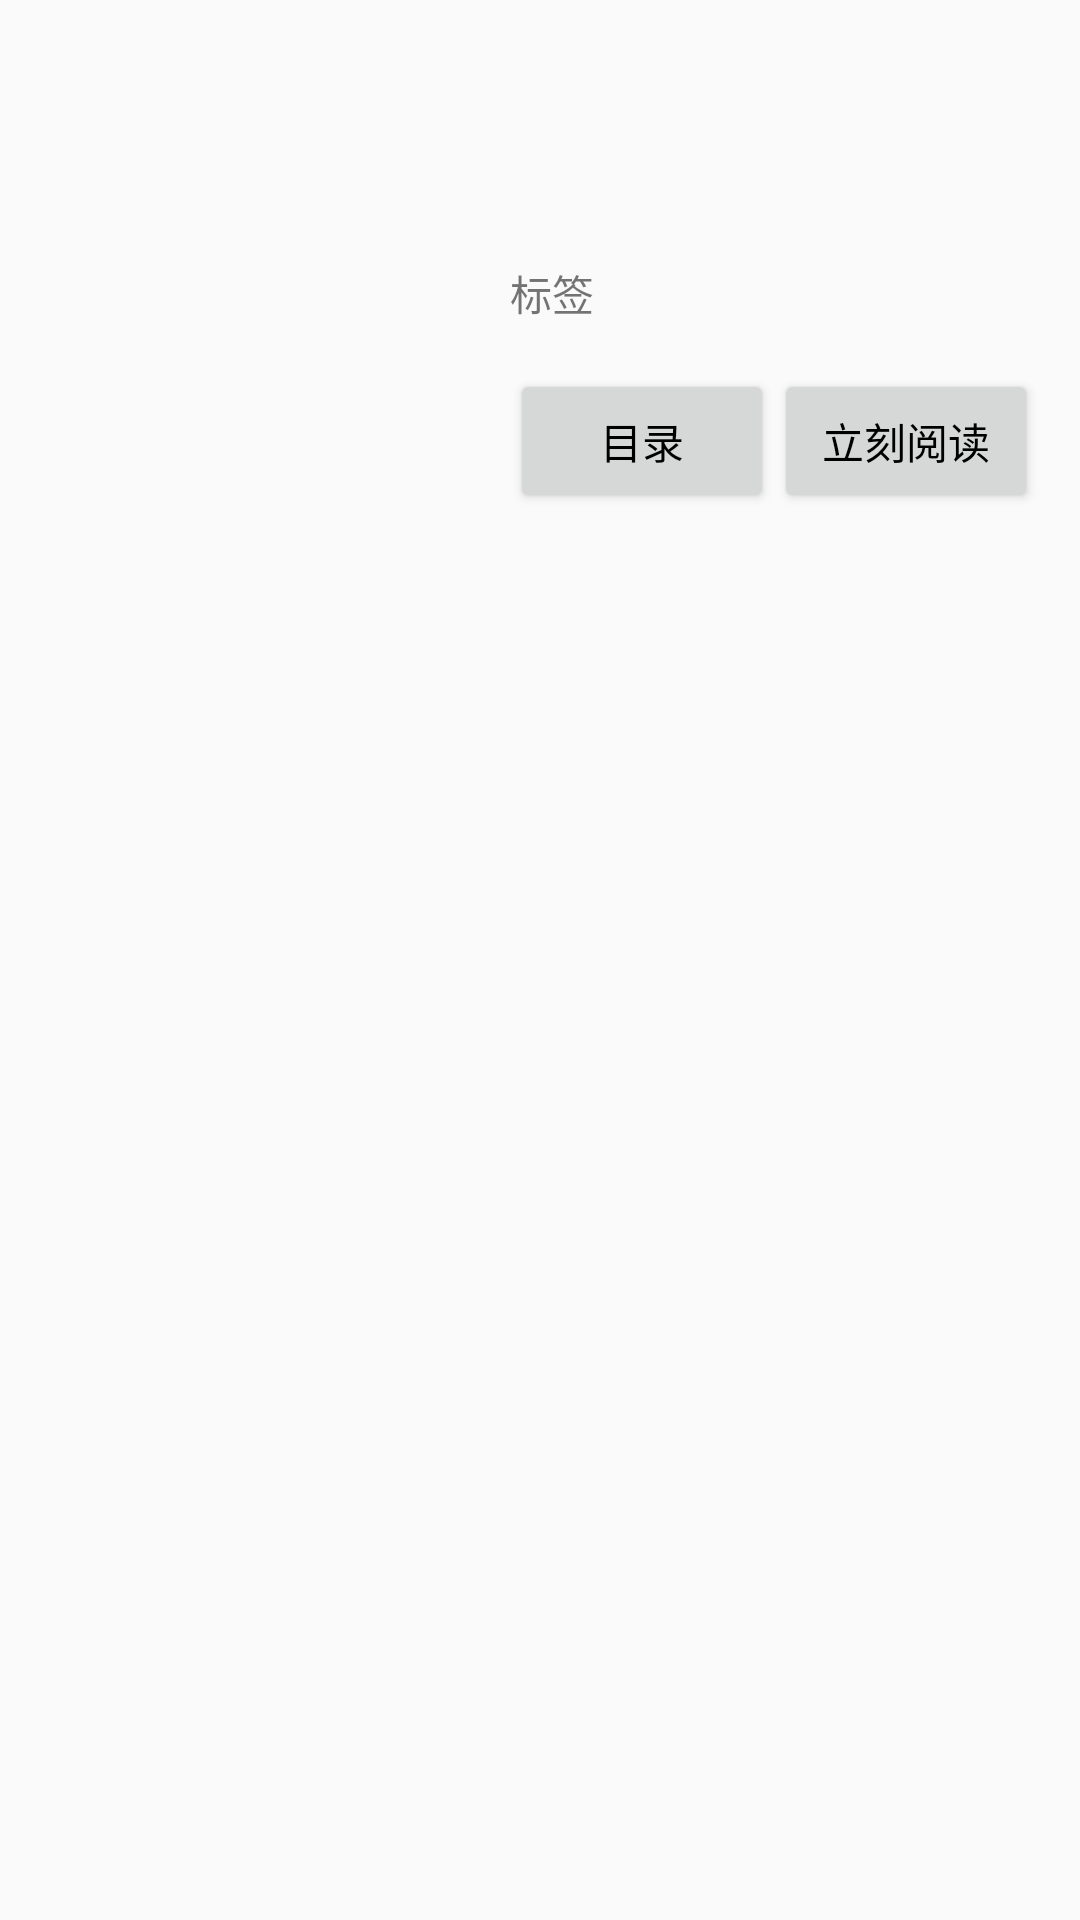

Produce the Android XML layout that renders to this screen, including the resource entries it uses.
<!-- AndroidManifest.xml: application theme AppTheme -->
<!-- res/layout/activity_content.xml -->
<?xml version="1.0" encoding="utf-8"?>
<LinearLayout xmlns:android="http://schemas.android.com/apk/res/android"
    xmlns:app="http://schemas.android.com/apk/res-auto"
    xmlns:tools="http://schemas.android.com/tools"
    android:layout_width="match_parent"
    android:layout_height="match_parent"
    android:orientation="horizontal"
    tools:context=".ContentActivity">
    <LinearLayout
        android:layout_width="wrap_content"
        android:orientation="vertical"
        android:layout_height="match_parent">
        <ImageView
            android:id="@+id/img_pic"
            android:layout_width="150dp"
            android:layout_marginTop="10dp"
            android:layout_marginLeft="10dp"
            android:layout_height="200dp" />
        <LinearLayout
            android:layout_width="match_parent"
            android:layout_height="wrap_content">
            <TextView
                android:id="@+id/tv_piaoshu"
                android:layout_width="match_parent"
                android:gravity="center"
                android:layout_height="wrap_content" />
        </LinearLayout>
    </LinearLayout>

    <LinearLayout
        android:layout_width="match_parent"
        android:layout_marginLeft="10dp"
        android:layout_marginTop="10dp"
        android:layout_marginRight="10dp"
        android:orientation="vertical"
        android:layout_height="match_parent">
        <TextView
            android:id="@+id/tvname"
            android:layout_width="match_parent"
            android:textSize="22sp"
            android:layout_height="wrap_content" />
        <TextView
            android:layout_marginTop="10dp"
            android:id="@+id/tvleixin"
            android:layout_width="wrap_content"
            android:layout_height="wrap_content" />

        <TextView
            android:layout_width="match_parent"
            android:id="@+id/tvcontent"
            android:layout_height="wrap_content" />
        <LinearLayout
            android:layout_width="match_parent"
            android:orientation="horizontal"
            android:layout_height="wrap_content">
            <TextView
                android:layout_width="wrap_content"
                android:text="标签"
                android:layout_height="wrap_content" />
            <TextView
                android:id="@+id/tvbiaoqian"
                android:layout_width="wrap_content"
                android:layout_height="wrap_content" />




        </LinearLayout>
        <LinearLayout
            android:layout_width="match_parent"
            android:layout_marginTop="15dp"
            android:layout_height="wrap_content">
            <Button
                android:layout_width="wrap_content"
                android:gravity="center"
                android:text="目录"
                android:id="@+id/btn_mulu"
                android:textColor="#000"
                android:layout_height="wrap_content" />
            <Button
                android:id="@+id/btn_yuedu"
                android:layout_width="wrap_content"
                android:gravity="center"
                android:text="立刻阅读"
                android:textColor="#000"
                android:layout_height="wrap_content" />

        </LinearLayout>


    </LinearLayout>


</LinearLayout>
<!-- resources referenced by this layout -->
<resources>
  <style name="AppTheme" parent="Theme.AppCompat.Light.DarkActionBar">
          
          <item name="colorPrimary">@color/colorPrimary</item>
          <item name="colorPrimaryDark">@color/colorPrimaryDark</item>
          <item name="colorAccent">@color/colorAccent</item>
      </style>
  <!-- not gathered from this repository: default colours our renderer supplied (Android Studio template values) -->
  <color name="colorPrimary">#FF6200EE</color>
  <color name="colorPrimaryDark">#FF3700B3</color>
  <color name="colorAccent">#FF03DAC5</color>
</resources>
